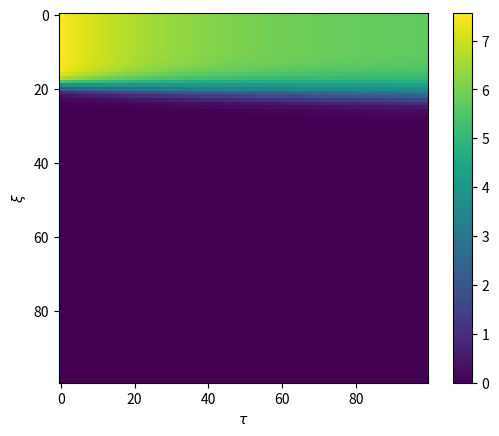
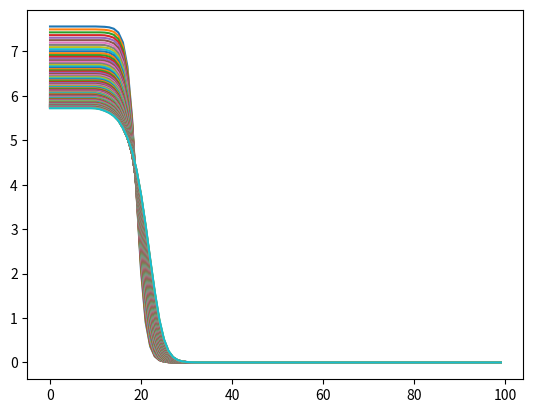
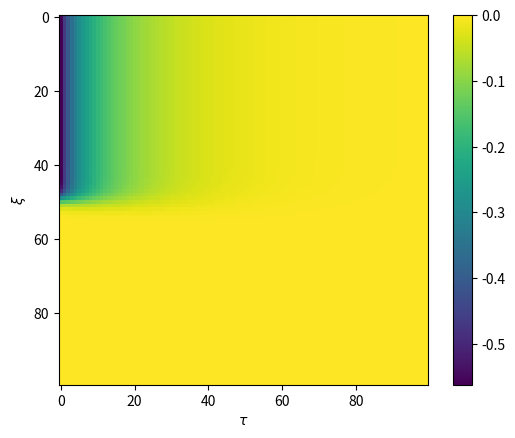
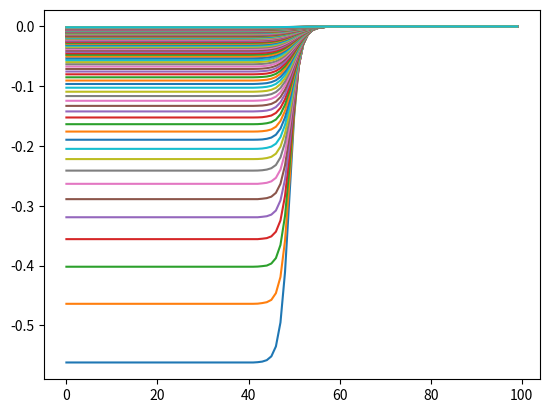
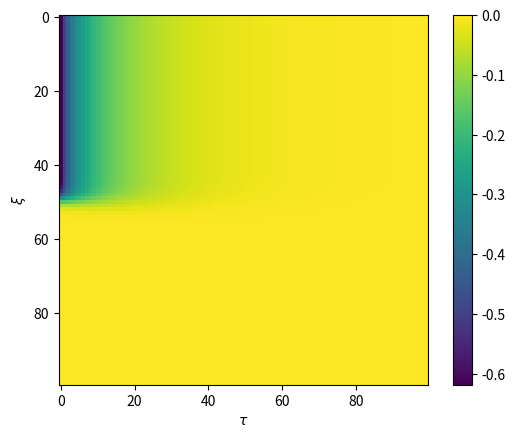
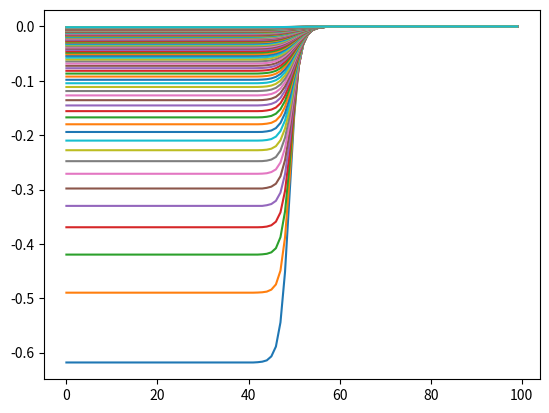

Reproduce these figures in Python, in order.
import numpy as np
import matplotlib.pyplot as plt
import sympy as sp
from scipy.integrate import odeint

def taska():
    r, q, u = sp.symbols('r q u')
    f = r+ r*u - r/q*u - r/q*u**2 - 1
    solu = sp.solve(f, u)
    sp.pprint(solu)
#taska()


def initializeU(eps0, u0, L, t):
    u = np.zeros((L, t), dtype=np.float16)
    for eps in range(L):
        u[eps, 0] = u0/(1+ np.exp( (eps+1) - eps0))
    return u

def initializeU2(eps0, u0, L, t):
    u = np.zeros((L, t), dtype=np.float32)
    for eps in range(L):
        u[eps, 0] = u0*np.exp(-((eps+1) - eps0)**2)
    return u

def updateU(u, r, q, L, t):
    for eps in range(L):
        u[eps, t] = u[eps, t-1] + 0.1*(r*u[eps, t-1] - r/q*u[eps, t-1]**2 - u[eps, t-1]/(1+u[eps, t-1]))
        if eps !=  0 and eps != L-1:
            u[eps, t] = u[eps, t] + 0.1*(u[eps + 1 , t-1] + u[eps - 1, t-1] - 2*u[eps, t-1] )
        elif eps==0:
            u[eps, t] = u[eps, t] + 0.1*(u[1, t-1] - u[0, t-1])
        else: 
            u[eps, t] = u[eps, t] + 0.1*(u[eps-1, t-1] - u[eps, t-1])
    return u


def taskb():
    r =1/2
    q = 8
    L = 100
    tmax = 100
    #du/dtau = rho*u - rho/q *u**2 - u/(1+u ) + du^2/dxi^2
    u0_1 = -(1-q)/2 + np.sqrt(q- q/r + (1-q)**2/2) 
    #(r*(q - 1) + np.sqrt(r*(q**2*r + 2*q*r - 4*q + r)))/(2*r)
    u0_2 =  -(1-q)/2 - np.sqrt(q- q/r + (1-q)**2/2) 
    u0_3 = 1.1*u0_2
    
    eps0_1 = 20
    eps0_2 = 50
    eps0_3 = 50

    u_list = [u0_1, u0_2, u0_3]
    eps_list = [eps0_1, eps0_2, eps0_3]

    for i in range(3):
        curr_eps = eps_list[i]
        curr_u = u_list[i]
        u = initializeU(curr_eps, curr_u, L, tmax) 
    
    
        for t in range(1, tmax):
            u = updateU(u, r, q, L, t)
        
        
        plt.imshow(u, label = 't = 0')
        plt.ylabel('$\\xi$')
        plt.xlabel('$\\tau$')
        plt.colorbar()
        plt.show()
        for i in range(100):
            plt.plot(range(L),u[:,i], label = 't = ' + str(i*0.01))
        
        plt.show()

taskb()

def taskc():
    r =1/2
    q = 8
    L = 100
    tmax = 100
    #du/dtau = rho*u - rho/q *u**2 - u/(1+u ) + du^2/dxi^2
    u0_1 = -(1-q)/2 + np.sqrt(q- q/r + (1-q)**2/2) 
    eps0 = 50
    u_list = [u0_1, 3*u0_1]
   
    for i in range(1):
        u = initializeU2(eps0, u_list[i], L, tmax) 
        for t in range(1, tmax):
            u = updateU(u, r, q, L, t)
        print(u[:,1])
        plt.imshow(u)
        plt.title('$u(\\xi , \\tau)$, u0 = ' + str(np.round(u_list[i], 2)) )
        plt.ylabel('$\\xi$')
        plt.xlabel('$\\tau$')
        plt.colorbar()
        plt.show()
#taskc()

def test():
    arr = np.zeros((5,5))
    for i in range(5):
        for j in range(5):
            arr[i,j] = i+j
    print(arr)
    plt.imshow(arr)
    plt.colorbar()
    plt.show()

    
